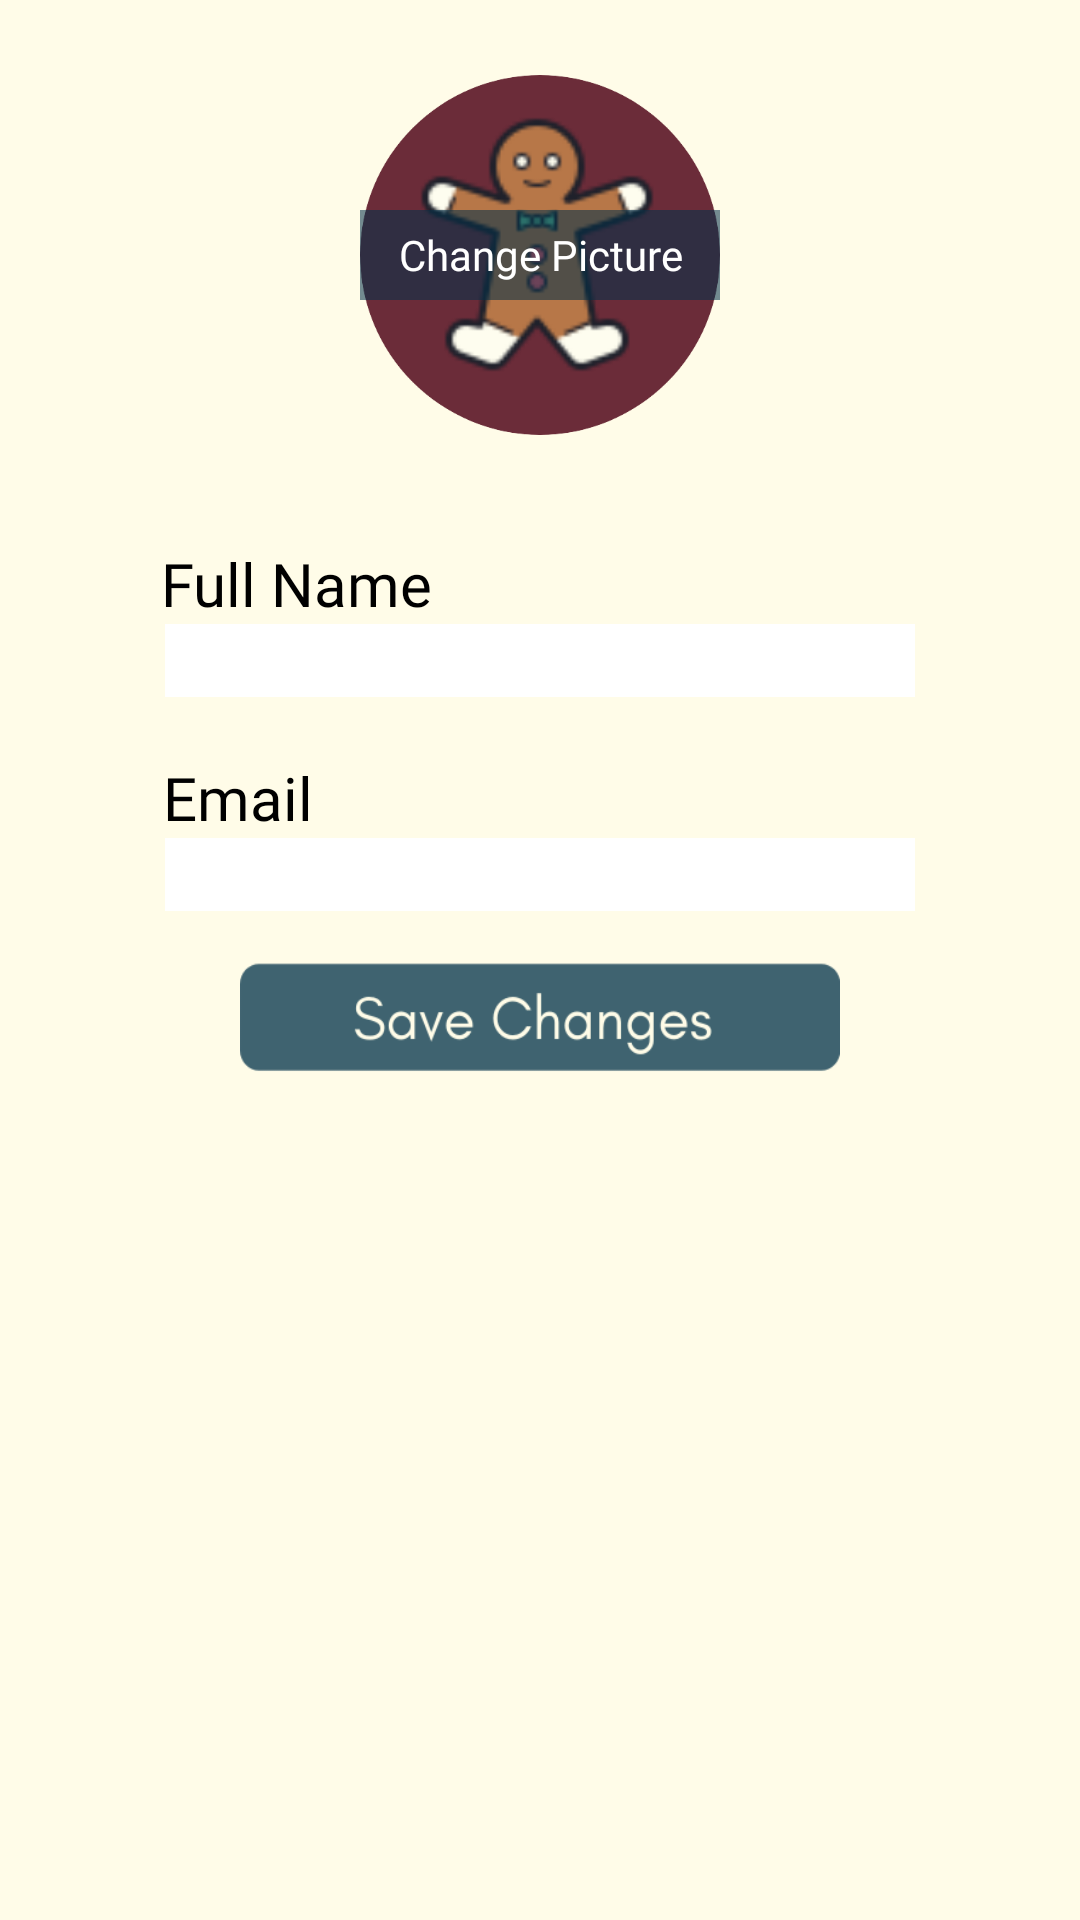

Produce the Android XML layout that renders to this screen, including the resource entries it uses.
<!-- AndroidManifest.xml: application theme Theme.ZappleMobileApp -->
<!-- res/layout/fragment_edit_profile.xml -->
<?xml version="1.0" encoding="utf-8"?>
<FrameLayout xmlns:android="http://schemas.android.com/apk/res/android"
    xmlns:app="http://schemas.android.com/apk/res-auto"
    xmlns:tools="http://schemas.android.com/tools"
    android:layout_width="match_parent"
    android:layout_height="match_parent"
    tools:context=".fragments.EditProfile"
    android:background="@color/backBeige">

    <ScrollView
        android:layout_width="match_parent"
        android:layout_height="match_parent">

        <androidx.constraintlayout.widget.ConstraintLayout
            android:layout_width="match_parent"
            android:layout_height="match_parent">

            <androidx.constraintlayout.widget.ConstraintLayout
                android:id="@+id/editProPicture"
                android:layout_width="120dp"
                android:layout_height="120dp"
                android:layout_marginTop="25dp"
                android:background="@drawable/placeholderprofile"
                app:layout_constraintEnd_toEndOf="parent"
                app:layout_constraintStart_toStartOf="parent"
                app:layout_constraintTop_toTopOf="parent">

                <TextView
                    android:id="@+id/btnChangePicture"
                    android:layout_width="match_parent"
                    android:layout_height="30dp"
                    android:background="#8C003049"
                    android:fontFamily="@font/glacialindifference_regular"
                    android:gravity="center"
                    android:text="Change Picture"
                    android:textColor="@color/white"
                    app:layout_constraintBottom_toBottomOf="parent"
                    app:layout_constraintTop_toTopOf="parent" />
            </androidx.constraintlayout.widget.ConstraintLayout>

            <TextView
                android:id="@+id/tvEditFullName"
                android:layout_width="wrap_content"
                android:layout_height="wrap_content"
                android:layout_marginTop="36dp"
                android:fontFamily="@font/glacialindifference_regular"
                android:text="Full Name"
                android:textColor="@color/black"
                android:textSize="20dp"
                app:layout_constraintEnd_toEndOf="parent"
                app:layout_constraintHorizontal_bias="0.199"
                app:layout_constraintStart_toStartOf="parent"
                app:layout_constraintTop_toBottomOf="@+id/editProPicture" />
            <EditText
                android:textColor="@color/black"
                android:id="@+id/etEditFullName"
                android:layout_width="250dp"
                android:layout_height="wrap_content"
                android:background="@color/white"
                app:layout_constraintEnd_toEndOf="parent"
                app:layout_constraintStart_toStartOf="parent"
                app:layout_constraintTop_toBottomOf="@+id/tvEditFullName" />


            <TextView
                android:id="@+id/tvEditEmail"
                android:layout_width="wrap_content"
                android:layout_height="wrap_content"
                android:layout_marginTop="20dp"
                android:fontFamily="@font/glacialindifference_regular"
                android:text="Email"
                android:textColor="@color/black"
                android:textSize="20dp"
                app:layout_constraintEnd_toEndOf="parent"
                app:layout_constraintHorizontal_bias="0.175"
                app:layout_constraintStart_toStartOf="parent"
                app:layout_constraintTop_toBottomOf="@+id/etEditFullName" />
            <EditText
                android:textColor="@color/black"
                android:id="@+id/etEditEmail"
                android:layout_width="250dp"
                android:layout_height="wrap_content"
                android:background="@color/white"
                app:layout_constraintEnd_toEndOf="parent"
                app:layout_constraintStart_toStartOf="parent"
                app:layout_constraintTop_toBottomOf="@+id/tvEditEmail" />



            <ImageView
                android:id="@+id/btnSaveChanges"
                android:layout_width="200dp"
                android:layout_height="40dp"
                android:background="@drawable/savebutton"
                app:layout_constraintBottom_toBottomOf="parent"
                app:layout_constraintEnd_toEndOf="parent"
                app:layout_constraintStart_toStartOf="parent"
                android:layout_marginTop="15dp"
                android:layout_marginBottom="30dp"
                app:layout_constraintTop_toBottomOf="@+id/etEditEmail" />

        </androidx.constraintlayout.widget.ConstraintLayout>
    </ScrollView>

</FrameLayout>
<!-- resources referenced by this layout -->
<resources>
  <color name="backBeige">#FFFCE8</color>
  <color name="black">#FF000000</color>
  <color name="white">#FFFFFFFF</color>
  <!-- drawable placeholderprofile: png bitmap (drawable, 92819 bytes) -->
  <!-- drawable savebutton: png bitmap (drawable, 10210 bytes) -->
  <style name="Theme.ZappleMobileApp" parent="Theme.MaterialComponents.DayNight.NoActionBar">
          
          <item name="colorPrimary">@color/black</item>
          <item name="colorPrimaryVariant">@color/purple_700</item>
          <item name="colorOnPrimary">@color/white</item>
          
          <item name="colorSecondary">@color/teal_200</item>
          <item name="colorSecondaryVariant">@color/teal_700</item>
          <item name="colorOnSecondary">@color/black</item>
          
          <item name="android:statusBarColor" tools:targetApi="l">?attr/colorPrimaryVariant</item>
          
          <item name="android:textColor">@color/black</item>
      </style>
  <color name="purple_700">#FF3700B3</color>
  <color name="teal_200">#FF03DAC5</color>
  <color name="teal_700">#FF018786</color>
</resources>
